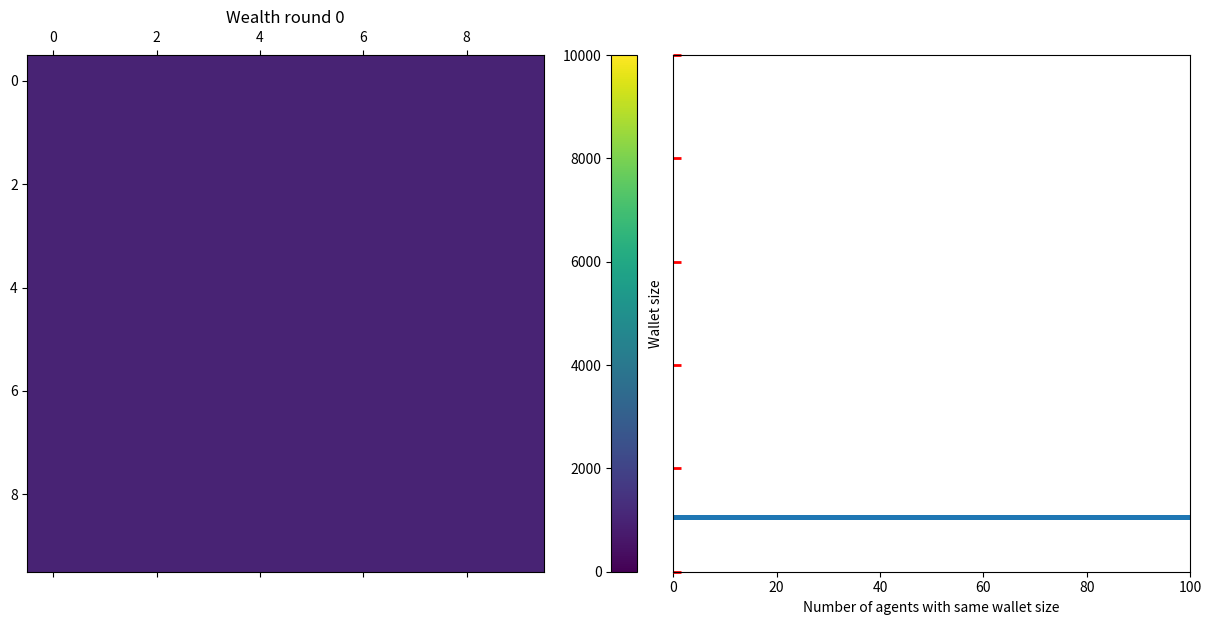
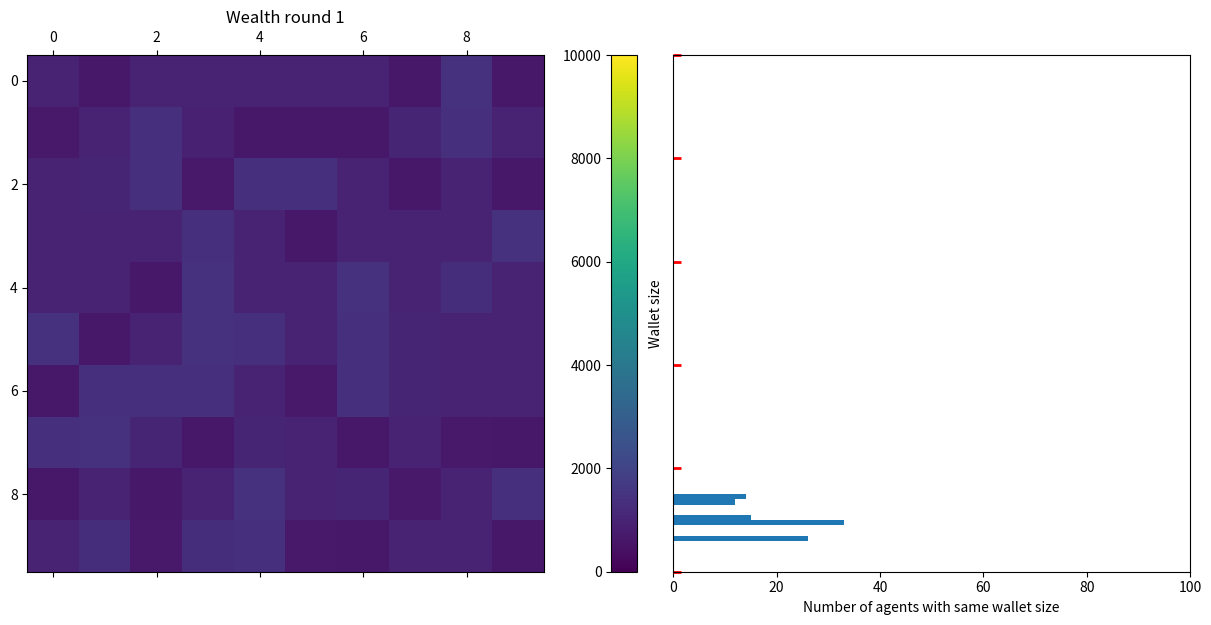
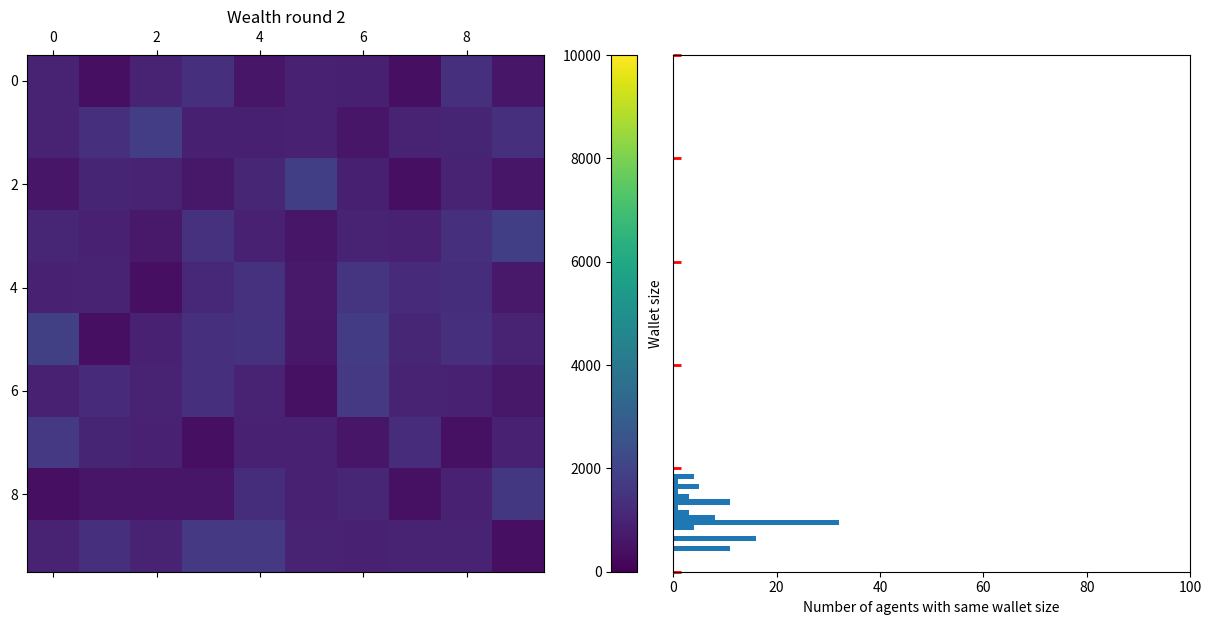
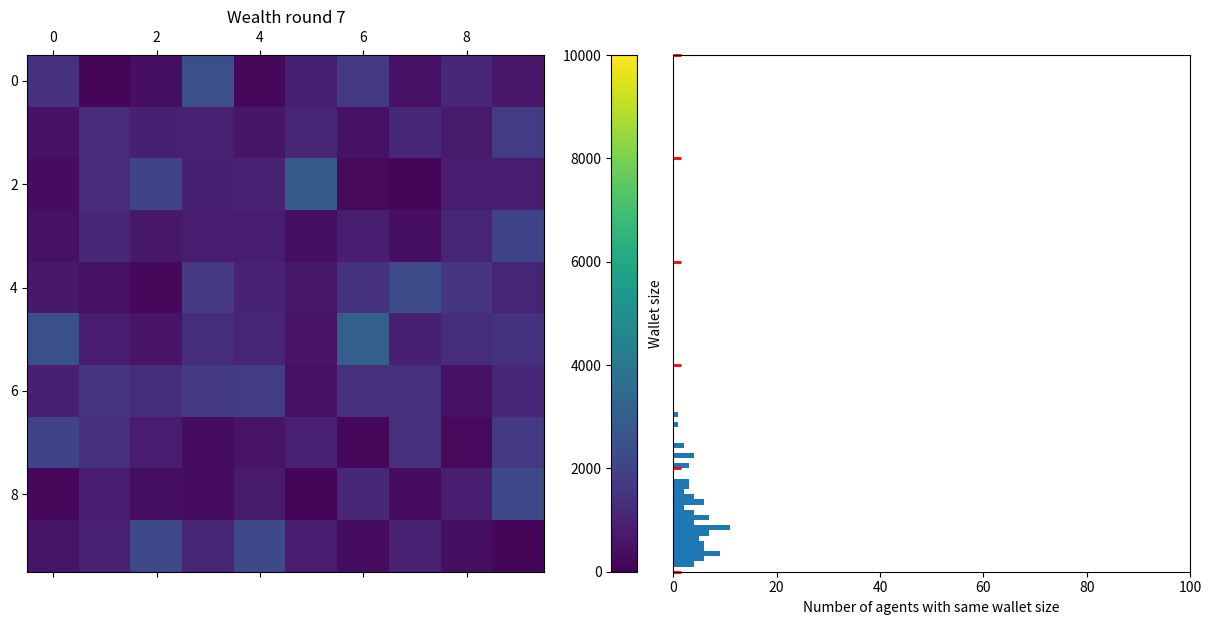
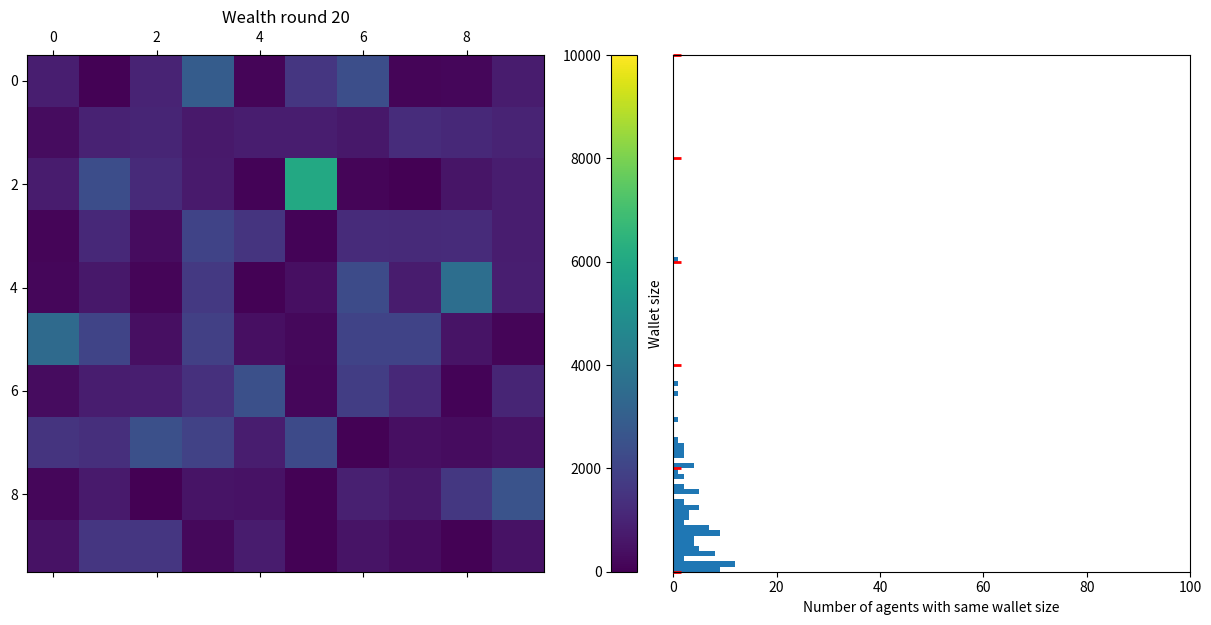
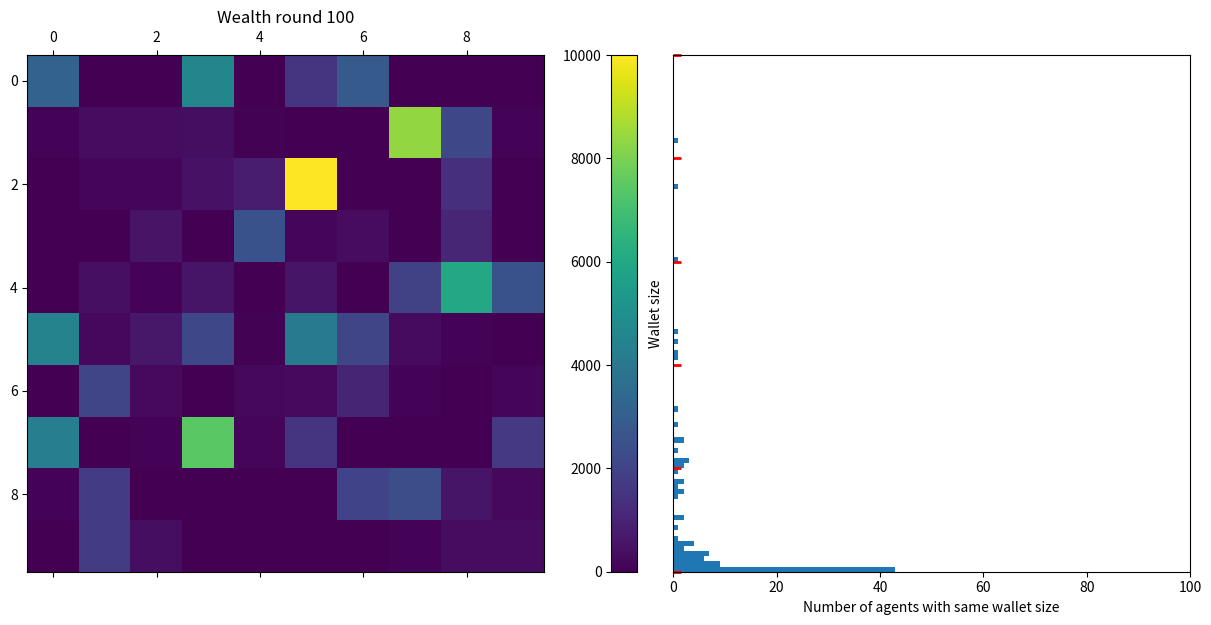
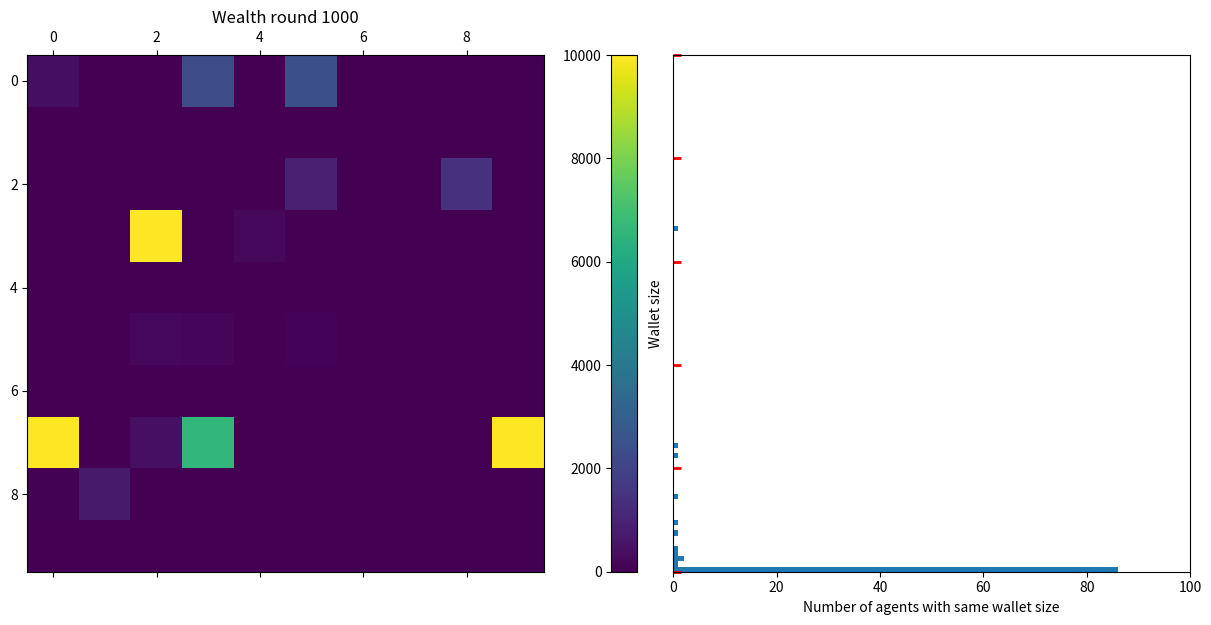
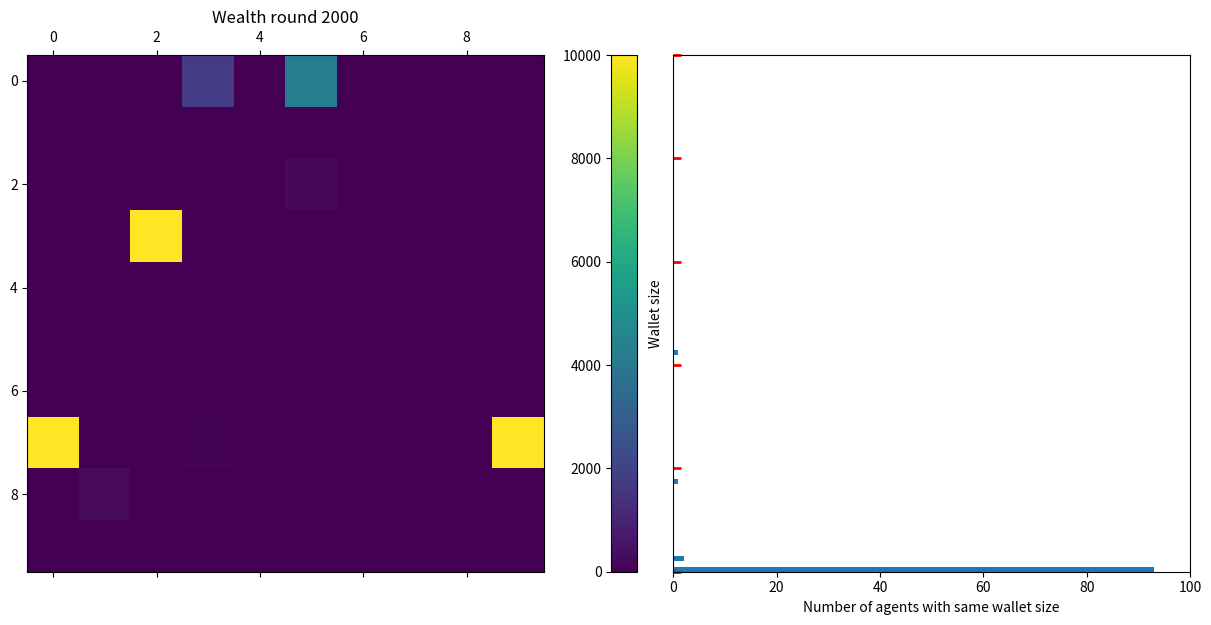
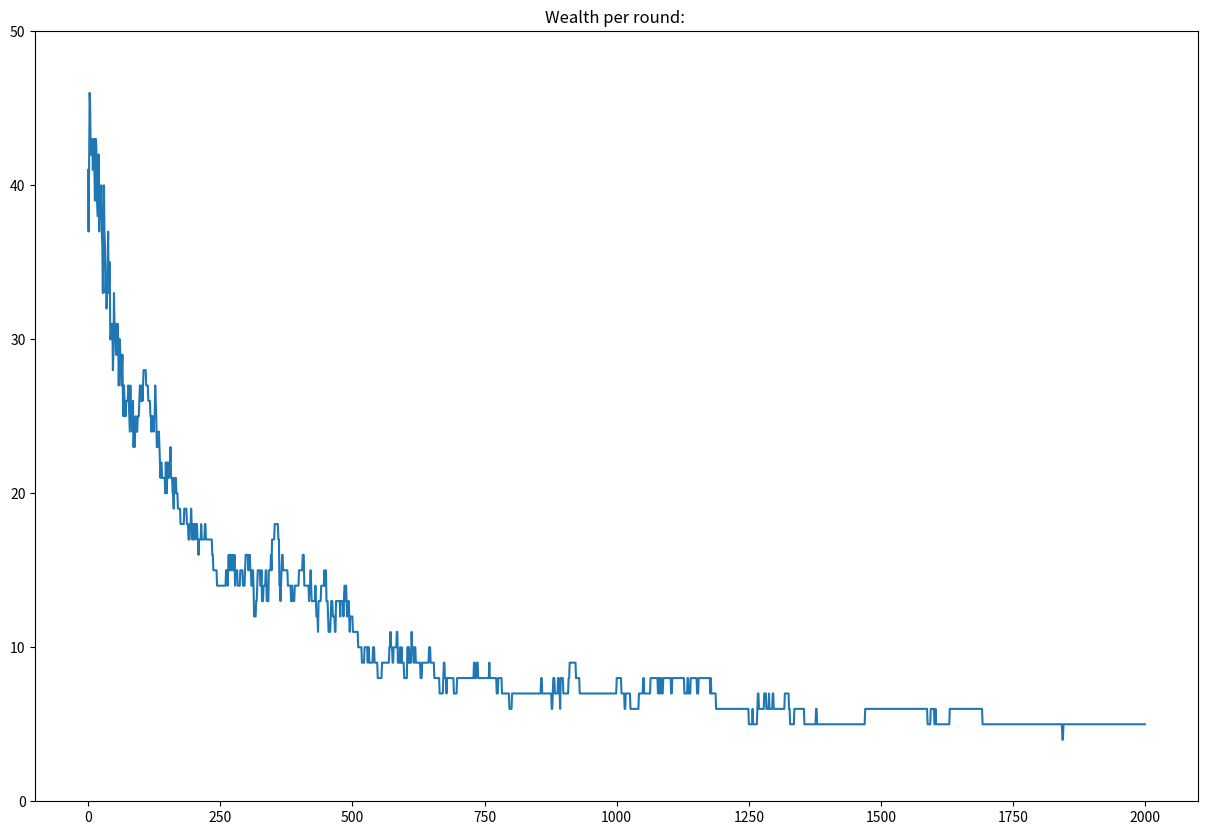
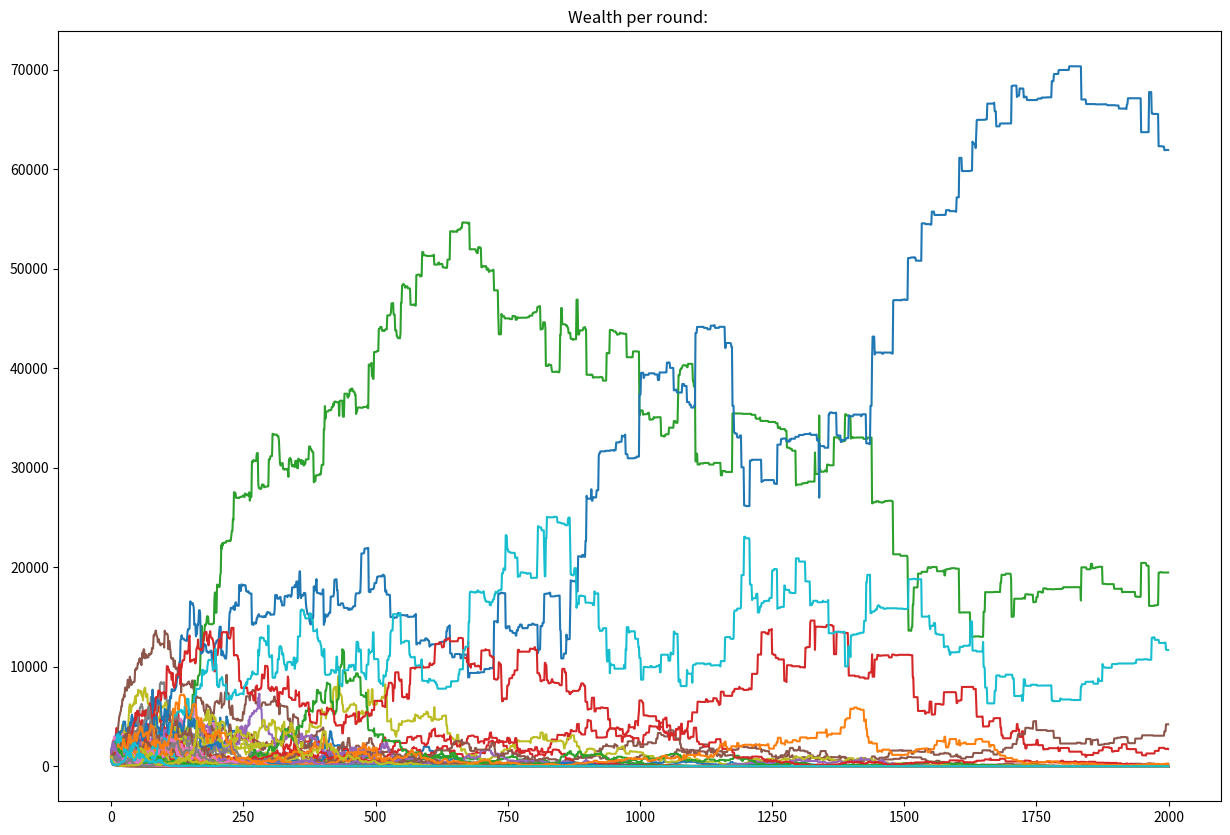

Write the Python code that produced these figures, in order.
#!/usr/bin/env python
# coding: utf-8

# # Simulate the distribution of wealth of an economy with few parameters
# Spektrum der Wissenschaft 1.20, Artikel "Gefangen im Kasino" by Bruce M. Boghosian
# Inspired from the articel I wrote a small simulation to follow the articel.

# In[ ]:


import math
import random
import numpy as np
import matplotlib.pyplot as plt
from mpl_toolkits.axes_grid1.inset_locator import inset_axes

num_agents = 100
num_raster = 10
num_wealth = 1000
seller_loose = 0.20
buyer_loose = 0.20
rounds = 1000
count_rounds = 0

agents = np.full(num_agents, num_wealth)
# uncomment next line, to simulate a wealthy casino playing against guests
# agents[0] = num_agents*num_wealth*10
# collect the number of rich agent's per round
rich_agents_per_round = list()
# collec the wallet size of all agent's per round
wallet_agent_per_round = list()

# ensure always the same "random" numbers to compare different parameter
np.random.seed(3432432432)


# ## Conditions for the simulation
# The actual gambling or bargaining is reflected in this function. You can either think of 
# * a buyer how either get's more "value" for his money from the seller, e.g. because the bottle of vine is sold under it's value (or vice versa) or 
# * a guest in a casino with a starting budget. In that case the wallet size of one player should be set to several times of the initial wallet size of all agent's
# 
# Conditions & Limitations:
# * buyer or seller can't loose more unit's then they have in the wallet
# * if a buyer has no unit's in his wallet, he can't gamble any more
# * the amount of units an agent wins or loose is a given percentage of the smaller wallet of both players

# In[ ]:


def gamble(buyer_wealth, seller_wealth) -> int:
    """ form perspective buyer: positive means buyer wins, negative buyer looses"""
    if buyer_wealth >= seller_wealth:
        budget = seller_wealth
    else:
        budget = buyer_wealth
    if np.random.randint(0, 1 + 1) == 1:
        # seller wins
        return -int(budget * buyer_loose)
    else:
        # buyer wins
        return int(budget * seller_loose)


# In[ ]:


def draw_agents():
    global count_rounds, agents
    # print("Agent wallets:",agents)
    fig = plt.figure(figsize=(15, 10))

    # draw the agent world as matrix
    fig.subplots_adjust(wspace=0.25)
    ax1 = fig.add_subplot(1, 2, 1)
    axins1 = inset_axes(ax1,
                        width="5%",  # width = 50% of parent_bbox width
                        height="100%",  # height : 5%
                        loc='lower right',
                        bbox_to_anchor=(0.18, 0., 1, 1),
                        bbox_transform=ax1.transAxes,
                        borderpad=0, )
    im = ax1.matshow(np.resize(agents, (num_raster, num_raster)), interpolation='nearest', vmin=0, vmax=10000)
    plt.colorbar(im, cax=axins1)
    axins1.yaxis.tick_left() # draw ticks of colorbar left side
    ax1.set_title("Wealth round " + str(count_rounds))

    # draw the histogram
    ax2 = fig.add_subplot(1, 2, 2)
    bins = np.arange(0, 10000, 100)
    ax2.set_ylim(0, 10000)
    ax2.set_ylabel('Wallet size')
    ax2.set_xlim(0, num_agents)
    ax2.set_xlabel('Number of agents with same wallet size')
    ax2.yaxis.set_label_position("left")
    ax2.tick_params(axis='y', direction='in', length=6, width=2, colors='r',
                   grid_color='r', grid_alpha=0.5)
    #ax2.yaxis.tick_left()
    ax2.set_yticklabels([]) # hide tick labels
    ax2.hist(agents, bins=bins, orientation='horizontal')
    # resize axes
    asp = np.diff(ax2.get_xlim())[0] / np.diff(ax2.get_ylim())[0]
    ax2.set_aspect(asp)
    plt.show()


# In[ ]:


def calc_round(rounds: int):
    global count_rounds, agents
    for round in range(rounds):
        # print("Round %i --------"%round)
        #print(".", end="")
        count_rounds += 1
        round_partners = np.arange(num_agents)
        np.random.shuffle(round_partners)
        for buyer in range(num_agents):
            buyer_wealth = agents[buyer]
            seller = round_partners[buyer]
            seller_wealth = agents[seller]
            if buyer != seller:
                if (buyer_wealth >= 1) & (seller_wealth >= 1):
                    delta = gamble(buyer_wealth, seller_wealth)
                    agents[buyer] += delta
                    agents[seller] -= delta
                    #print("B:%i(%i) <- S: %i(%i): %f" % (buyer, buyer_wealth, seller, seller_wealth, delta))
                else:
                    #print("%i skipped" % (buyer))
                    pass
        # log the rich agents per round
        rich_agents_per_round.append((agents >= num_wealth).sum())
        wallet_agent_per_round.append(agents.tolist())
    print("Wealth sum:", agents.sum())
    print("Wealthier>=1000",(agents >=num_wealth).sum())
    #print(agents)
    draw_agents()


# Now let's start the simulation rounds. 
# * Left side you see the world populated with agents. The color relates to their wealth (the money the have in their wallet). We start with 1000 Units for all agents. For simplicity reason there are no fractions of Units. 
# * To the right side you see the distribution of the size of the wallets of all agents

# In[ ]:


# initial world, were everyone has the same wallet size of num_wallet
calc_round(0)


# In[ ]:


# after the first round, there are already loosers and winners
calc_round(1)


# In[ ]:


calc_round(1)


# In[ ]:


# now let's speed up
calc_round(5)


# In[ ]:


calc_round(13)


# In[ ]:


calc_round(80)


# In[ ]:


calc_round(900)


# In[ ]:


calc_round(1000)


# In[ ]:


"""
Show the history of rich wallets count
"""
#print(rich_agents_per_round)
#print(wallet_agent_per_round)
#print(agents)
rich_agents_per_round_ = np.asarray(rich_agents_per_round)
fig = plt.figure(figsize=(15, 10))
ax = fig.add_subplot(1,1,1)
cax = ax.plot(np.arange(rich_agents_per_round_.size),rich_agents_per_round_)
ax.set_ylim(0,num_agents/2)
ax.set_title("Wealth per round: ")
plt.show()


# In[ ]:


"""
Show the history of all wallets
"""
wallet_agent_per_round_ = np.asarray(wallet_agent_per_round).transpose()
#print(wallet_agent_per_round_)
fig = plt.figure(figsize=(15, 10))
ax = fig.add_subplot(1,1,1)
xaxis = np.arange(wallet_agent_per_round_[0].size)
for i in range(num_agents):
    cax = ax.plot(xaxis,wallet_agent_per_round_[i])
#ax.set_ylim(0,num_agents/2)
ax.set_title("Wealth per round: ")
plt.show()


# # Summary
# Even in a fair gambling/trading environment statistics always wins = the bigger your wallet, you always win on the long run
